Run: headless pygame with SDL's dummy video driver; simulated clock (each Clock.tick advances the game by its frame time, no real sleeping); random seed 0; keys injected as events and as key.get_pressed() state; no mouse input.
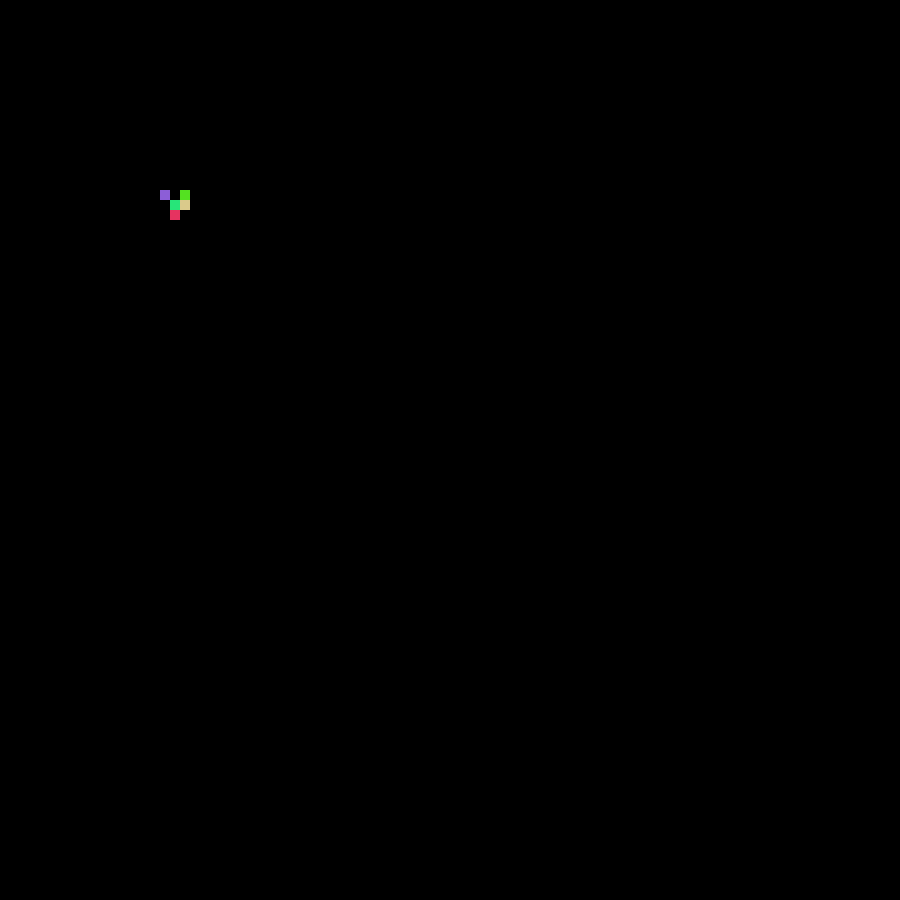
Frame 1 of 4 · flips 1–60 · no input
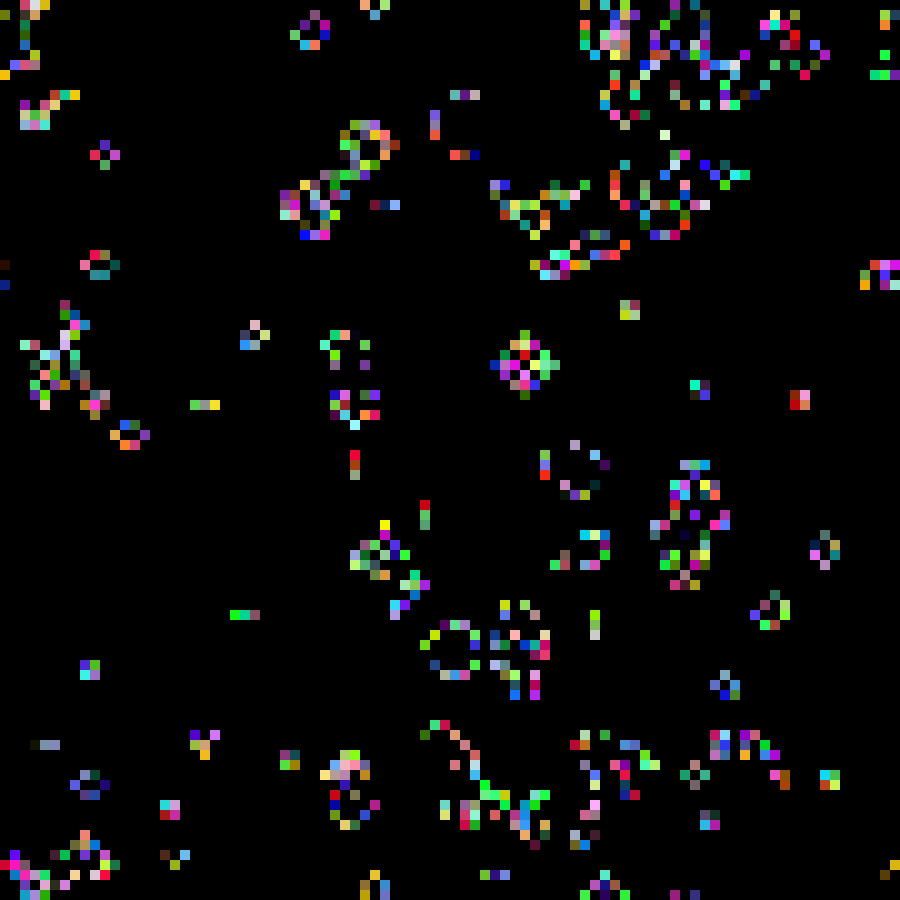
Frame 2 of 4 · flips 61–180 · tapped SPACE, RETURN · held RIGHT (→), D
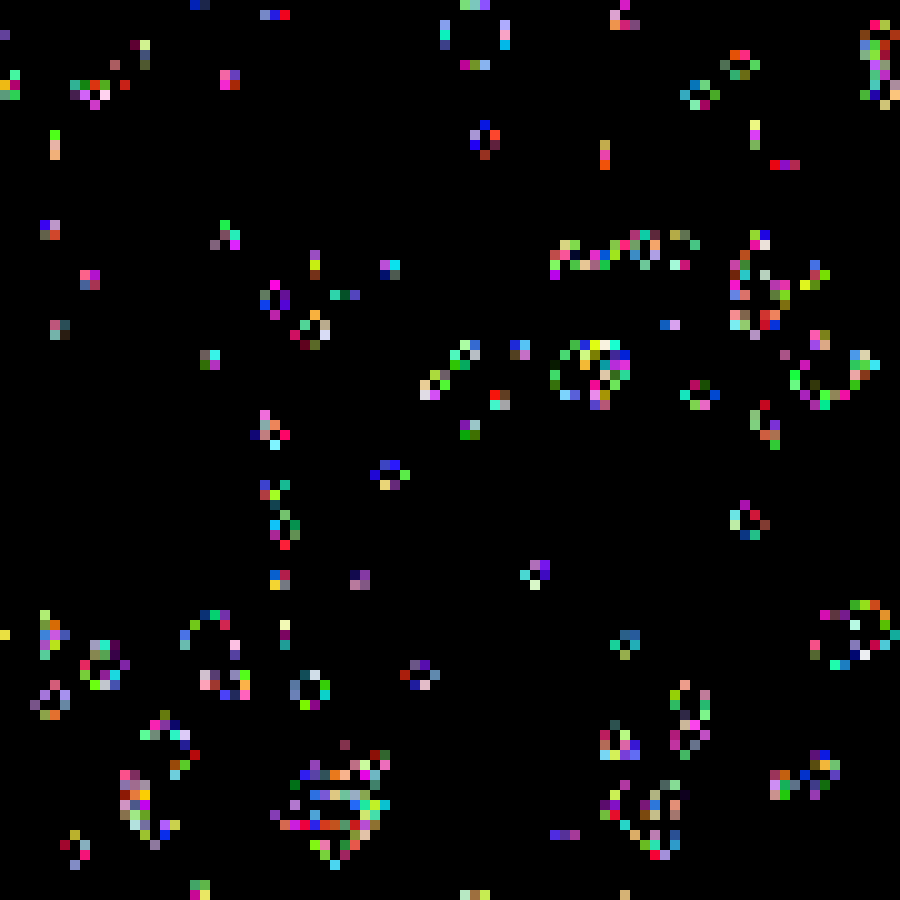
Frame 3 of 4 · flips 181–300 · held DOWN (↓), S
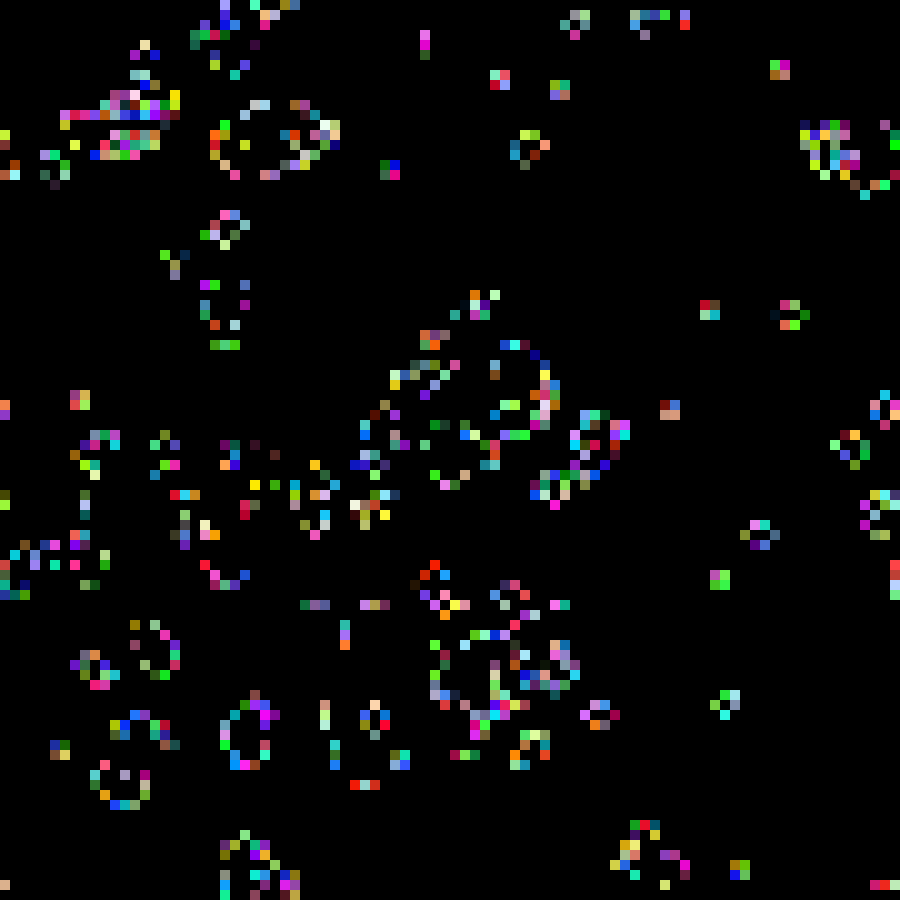
Frame 4 of 4 · flips 301–420 · held LEFT (←), A, UP (↑), W

The pygame program that drew these frames:

import random
import time
import copy
import pygame

'''запускайте этот код в таком состоянии чтобы посмотреть как он будет работать.
я подписал комментариями все величины которые можно менять чтобы подстраивать поле 
под себя. для генерации случайного поля по новой достаточно нажать любую кнопку на клавиатуре
(например пробел) не закрывая окно с текущей генерацией'''

pygame.init()

pool = []
for i in range(90): # размер поля по х (в клетках)
    pool.append(['.'] * 90) # размер поля по у (в клетках)

# этот код случайно генерирует первое поколение если вас не устраивает планер в начале
# for i1 in range(len(pool)):
#     for i2 in range(len(pool[i1])):
#         if random.randrange(0, 2) == 0:
#             pool[i1][i2] = '0'

def dead(Pool, X, Y):
    Life = 0

    list_of_creature = [Pool[Y % (len(Pool) - 1)][(X - 1) % (len(Pool) - 1)]]
    list_of_creature.append(Pool[Y% (len(Pool) - 1)][(X + 1) % (len(Pool) - 1)])
    list_of_creature.append(Pool[(Y + 1) % (len(Pool) - 1)][(X + 1) % (len(Pool) - 1)])
    list_of_creature.append(Pool[(Y + 1) % (len(Pool) - 1)][X % (len(Pool) - 1)])
    list_of_creature.append(Pool[(Y + 1) % (len(Pool) - 1)][(X - 1) % (len(Pool) - 1)])
    list_of_creature.append(Pool[(Y - 1) % (len(Pool) - 1)][(X + 1) % (len(Pool) - 1)])
    list_of_creature.append(Pool[(Y - 1) % (len(Pool) - 1)][X % (len(Pool) - 1)])
    list_of_creature.append(Pool[(Y - 1) % (len(Pool) - 1)][(X - 1) % (len(Pool) - 1)])


    for i in list_of_creature:
        if i != ".":
            Life += 1

    if Life == 3:
        return "0"
    else:
        return "."

def life(Pool, X, Y):
    Life = 0

    list_of_creature = [Pool[Y % (len(Pool) - 1)][(X - 1) % (len(Pool) - 1)]]
    list_of_creature.append(Pool[Y% (len(Pool) - 1)][(X + 1) % (len(Pool) - 1)])
    list_of_creature.append(Pool[(Y + 1) % (len(Pool) - 1)][(X + 1) % (len(Pool) - 1)])
    list_of_creature.append(Pool[(Y + 1) % (len(Pool) - 1)][X % (len(Pool) - 1)])
    list_of_creature.append(Pool[(Y + 1) % (len(Pool) - 1)][(X - 1) % (len(Pool) - 1)])
    list_of_creature.append(Pool[(Y - 1) % (len(Pool) - 1)][(X + 1) % (len(Pool) - 1)])
    list_of_creature.append(Pool[(Y - 1) % (len(Pool) - 1)][X % (len(Pool) - 1)])
    list_of_creature.append(Pool[(Y - 1) % (len(Pool) - 1)][(X - 1) % (len(Pool) - 1)])


    for i in list_of_creature:
        if i == "0":
            Life += 1

    if Life == 3 or Life == 2:
        return "0"
    else:
        return "."
# координаты планера
pool[3][4] = '0'
pool[3][5] = '0'
pool[2][5] = '0'
pool[2][6] = '0'
pool[1][4] = '0'

def play(end_condition, pool):
    block_size = 10 # это размер одной клетки (в пикселях)
    width = len(pool) * block_size
    height = len(pool[0]) * block_size

    clock = pygame.time.Clock()

    pygame_scene = pygame.display.set_mode((width, height))
    pygame.display.set_caption('live')

    GREEN = (0,255,0)
    BLACK = (0, 0, 0)

    while end_condition > 1:
        r = random.randrange(0, 256)
        g = random.randrange(0, 256)
        b = random.randrange(0, 256)

        for event in pygame.event.get():
            if event.type == pygame.QUIT:
                pygame.quit()
                quit()
            if event.type == pygame.KEYDOWN:
                for i1 in range(len(pool)):
                    for i2 in range(len(pool[i1])):
                        if random.randrange(0, 2) == 0:
                            pool[i1][i2] = '0'
                play(999999999, pool)

        pygame_scene.fill(BLACK)
        poll_res = []
        for i in pool:
            poll_res.append(copy.copy(i))
        cor_y = -1
        end_condition -= 1
        for y in pool:
            cor_y += 1
            cor_x = -1
            for x in y:
                cor_x += 1
                if x == ".":
                    poll_res[cor_y][cor_x] = dead(pool, cor_x, cor_y)
                else:
                    poll_res[cor_y][cor_x] = life(pool, cor_x, cor_y)
        pool = []
        for i in poll_res:
            pool.append(copy.copy(i))
        for row in range(len(poll_res)):
            for column in range(len(poll_res[row])):
                if poll_res[row][column] == '0':
                    r = random.randrange(0, 256)
                    g = random.randrange(0, 256)
                    b = random.randrange(0, 256)
                    RAND_COLOR = (r, g, b) # эта переменная в комбинации с предыдущими тремя задает психоделическую
                    # радужную расцветку всем клеткам, если вы хотите более спокойный цвет то закоментируйте эти четыре строки
                    # и замените переменную под       ЭТИМ           словом на "GREEN"
                    pygame.draw.rect(pygame_scene, RAND_COLOR, (row*block_size, column*block_size, block_size, block_size))
        pygame.display.update()


        clock.tick(15)


play(999999999999, pool)
pygame.quit()
quit()
